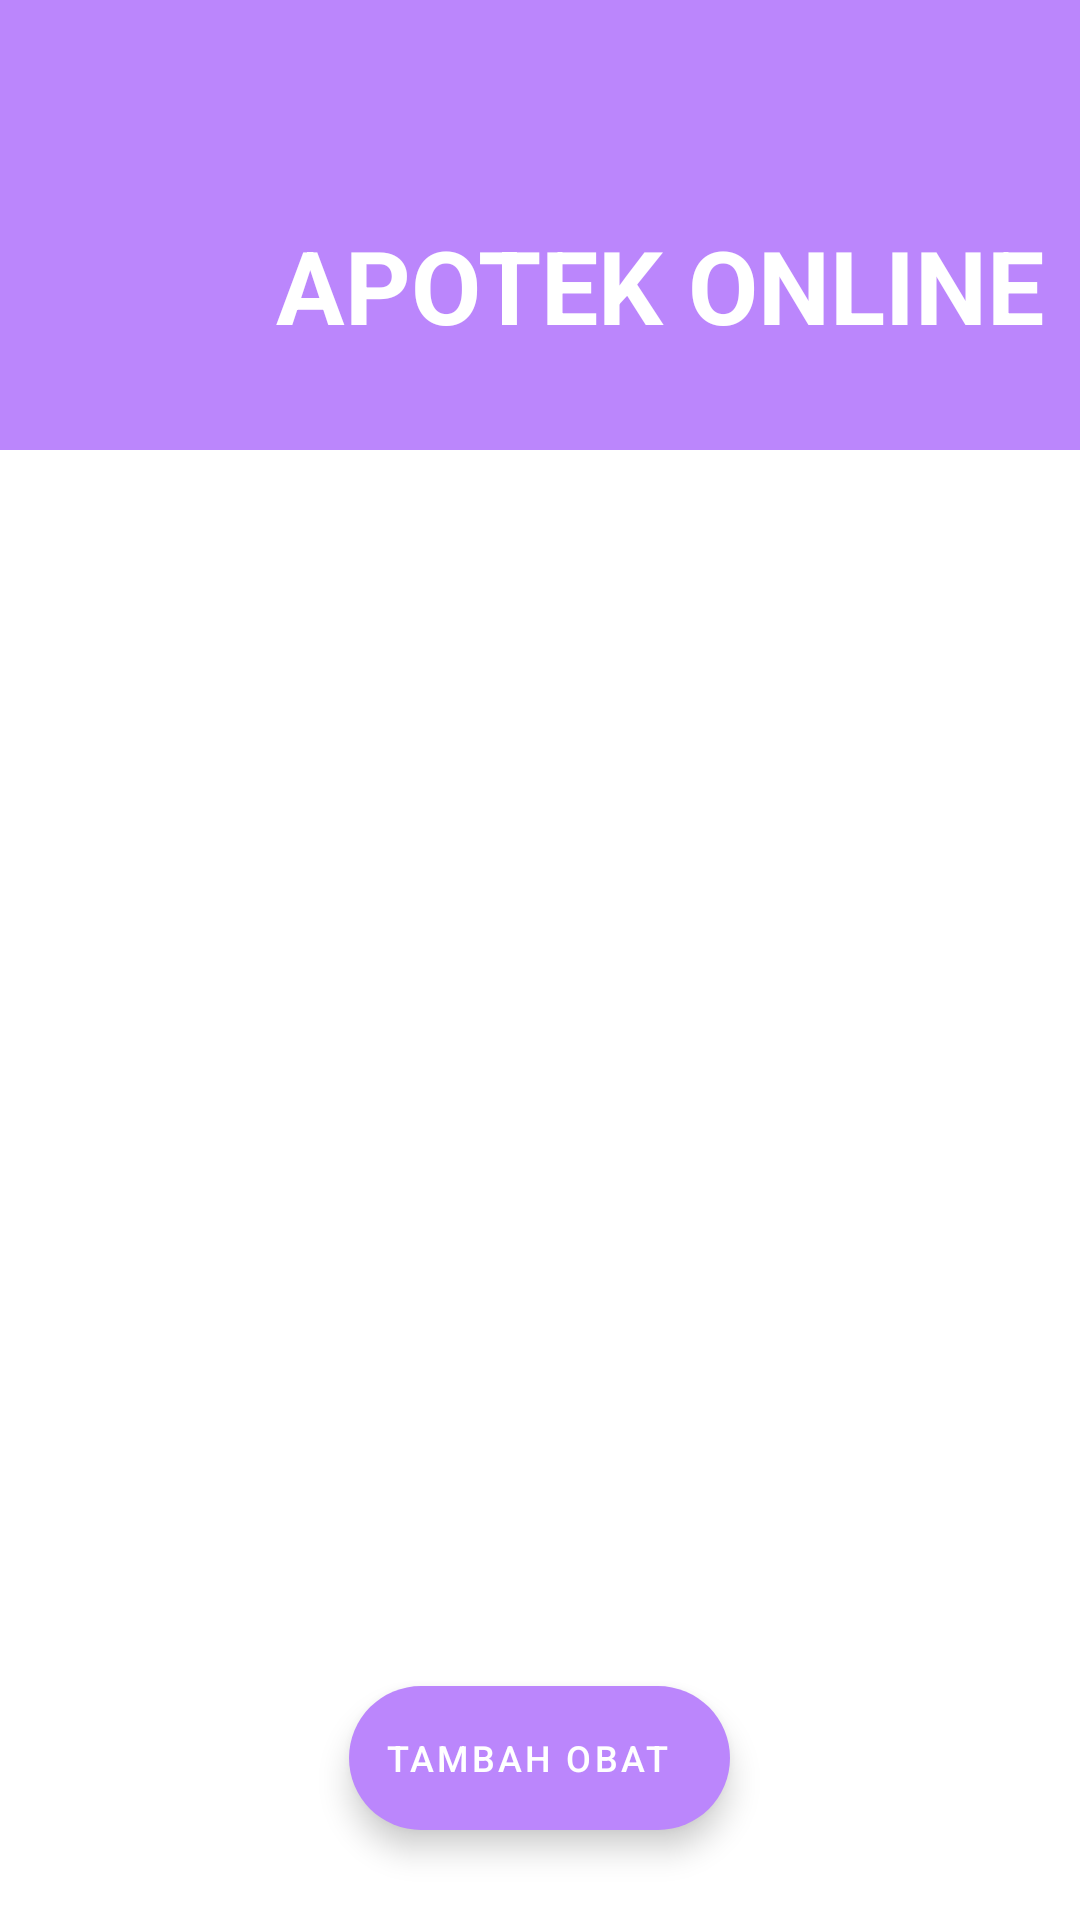

Layout XML and referenced resources for this Android screen:
<!-- AndroidManifest.xml: application theme Theme.AplikasiApotek -->
<!-- res/layout/activity_main.xml -->
<?xml version="1.0" encoding="utf-8"?>
<RelativeLayout xmlns:android="http://schemas.android.com/apk/res/android"
    xmlns:app="http://schemas.android.com/apk/res-auto"
    android:layout_width="match_parent"
    android:layout_height="match_parent"
    android:orientation="vertical">

    <FrameLayout
        android:id="@+id/image1"
        android:layout_width="match_parent"
        android:layout_height="150dp">

        <ImageView
            android:layout_width="match_parent"
            android:layout_height="150dp"
            android:background="@color/purple_200" />

        <ImageView
            android:id="@+id/imageView"
            android:layout_width="80dp"
            android:layout_height="80dp"
            android:layout_gravity="center_vertical|left"
            android:layout_marginLeft="12dp"
            android:layout_marginTop="20dp"
            app:srcCompat="@drawable/ic_logo" />

        <TextView
            android:id="@+id/textView"
            android:layout_width="wrap_content"
            android:layout_height="wrap_content"
            android:layout_gravity="center_vertical|right"
            android:layout_marginTop="20dp"
            android:layout_marginRight="12dp"
            android:text="APOTEK ONLINE"
            android:textColor="#FFFFFF"
            android:textSize="34sp"
            android:textStyle="bold" />

    </FrameLayout>

    <ScrollView
        android:layout_width="match_parent"
        android:layout_height="match_parent"
        android:layout_below="@+id/image1"
        android:layout_above="@+id/tambah_barang"

        android:scrollbars="none">

        <androidx.recyclerview.widget.RecyclerView
            android:id="@+id/recycler_view"
            android:layout_width="match_parent"
            android:layout_height="wrap_content"
            android:layout_margin="5dp"
            app:layout_behavior="@string/appbar_scrolling_view_behavior" />

    </ScrollView>

    <com.google.android.material.floatingactionbutton.ExtendedFloatingActionButton
        android:id="@+id/tambah_barang"
        android:layout_width="wrap_content"
        android:layout_height="wrap_content"
        android:layout_alignParentBottom="true"
        android:layout_centerInParent="true"
        android:layout_marginBottom="30dp"
        android:text="Tambah Obat"
        android:textColor="@android:color/white"
        android:textSize="12sp"
        app:backgroundTint="@color/purple_200"
        app:icon="@drawable/ic_add"
        app:iconTint="@android:color/white" />

</RelativeLayout>
<!-- resources referenced by this layout -->
<resources>
  <color name="purple_200">#FFBB86FC</color>
  <style name="Theme.AplikasiApotek" parent="Theme.MaterialComponents.DayNight.DarkActionBar">
          
          <item name="colorPrimary">@color/purple_500</item>
          <item name="colorPrimaryVariant">@color/purple_700</item>
          <item name="colorOnPrimary">@color/white</item>
          
          <item name="colorSecondary">@color/teal_200</item>
          <item name="colorSecondaryVariant">@color/teal_700</item>
          <item name="colorOnSecondary">@color/black</item>
          
          <item name="android:statusBarColor" tools:targetApi="l">?attr/colorPrimaryVariant</item>
          
      </style>
  <color name="purple_500">#FF6200EE</color>
  <color name="purple_700">#FF3700B3</color>
  <color name="white">#FFFFFFFF</color>
  <color name="teal_200">#FF03DAC5</color>
  <color name="teal_700">#FF018786</color>
  <color name="black">#FF000000</color>
</resources>
